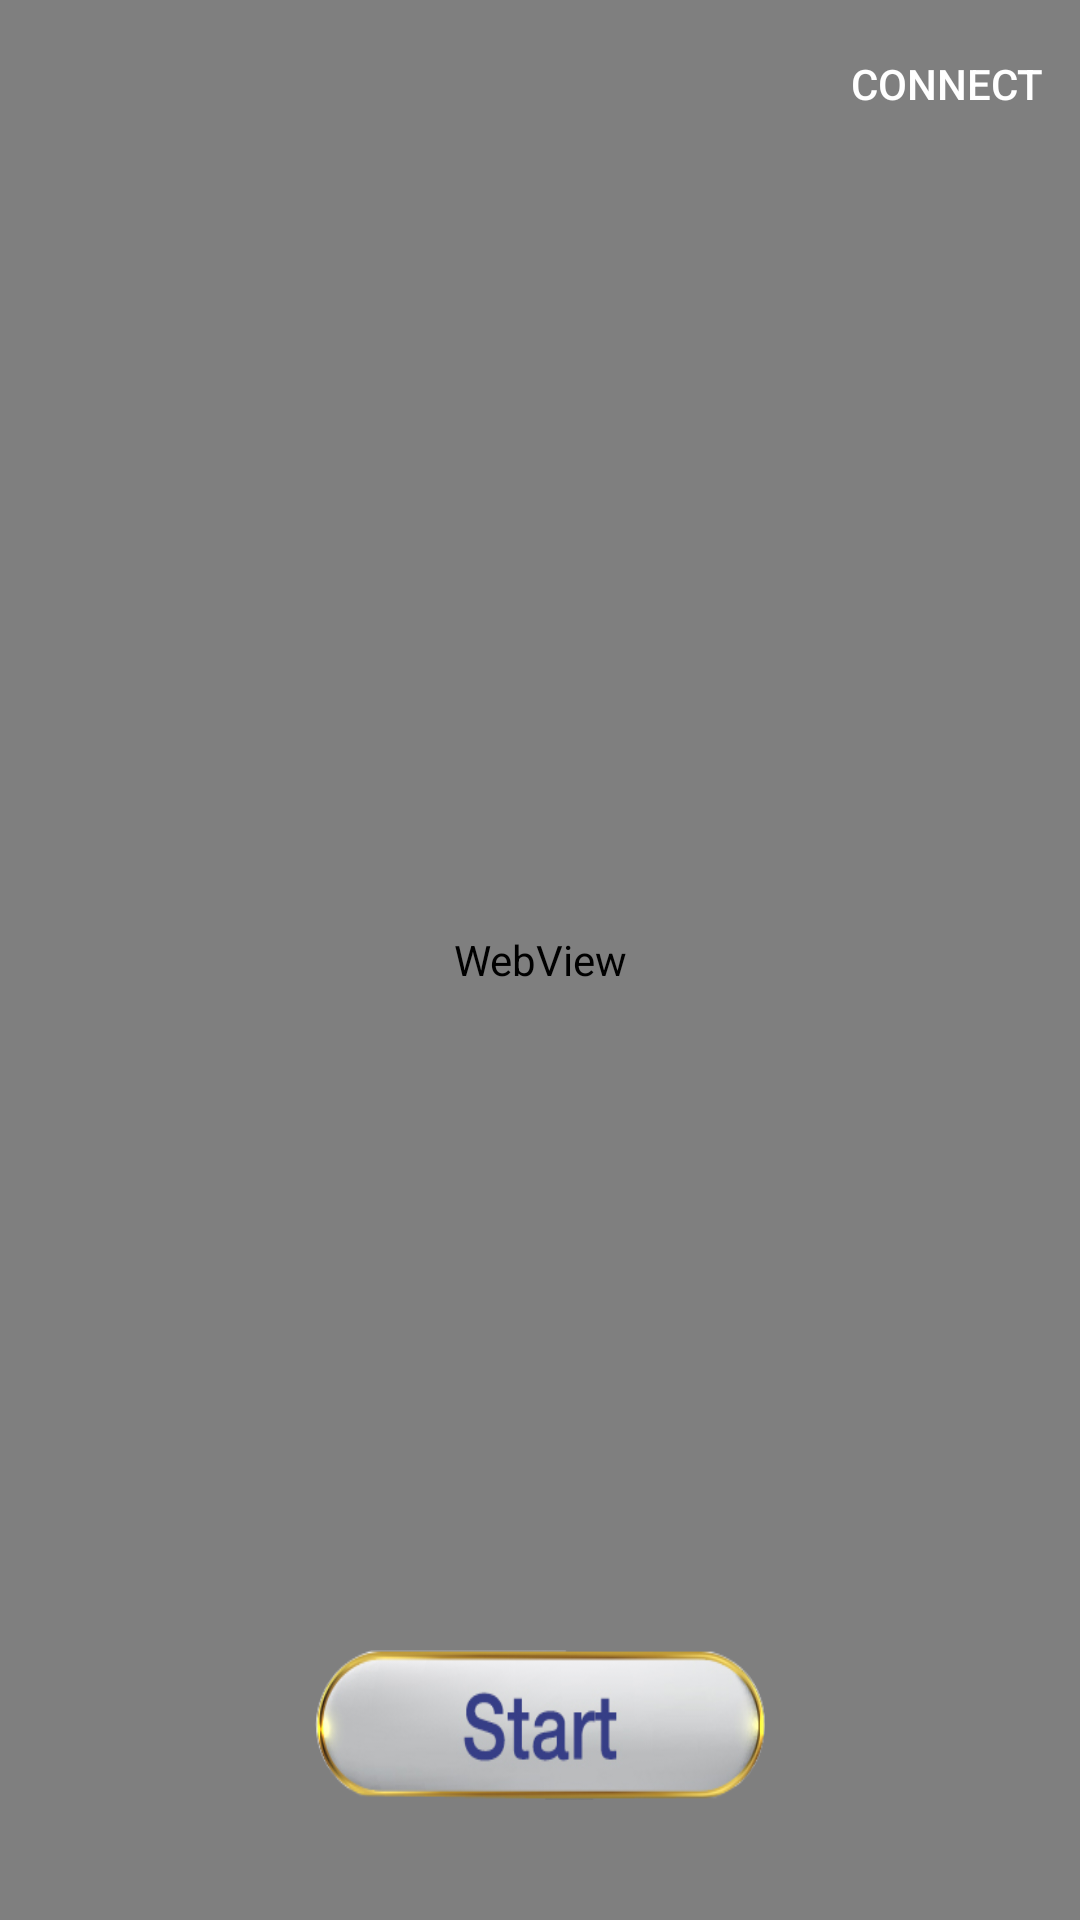

Layout XML and referenced resources for this Android screen:
<!-- AndroidManifest.xml: activity theme AppTheme.ActionBar.Transparent -->
<!-- res/layout/activity_main.xml -->
<?xml version="1.0" encoding="utf-8"?>
<androidx.constraintlayout.widget.ConstraintLayout xmlns:android="http://schemas.android.com/apk/res/android"
    xmlns:app="http://schemas.android.com/apk/res-auto"
    xmlns:tools="http://schemas.android.com/tools"
    android:id="@+id/constrainLayout"
    android:layout_width="match_parent"
    android:layout_height="match_parent"
    android:background="@drawable/screen10"
    tools:context=".MainActivity">


    <androidx.appcompat.widget.Toolbar
        android:id="@+id/toolbar"
        android:layout_width="match_parent"
        android:layout_height="wrap_content"
        android:background="?attr/colorPrimary"
        android:minHeight="?attr/actionBarSize"
        android:theme="?attr/actionBarTheme"
        app:layout_constraintEnd_toEndOf="parent"
        app:layout_constraintStart_toStartOf="parent"
        app:layout_constraintTop_toTopOf="parent"
        app:subtitleTextColor="@android:color/background_light"
        app:title="Bluetooth Connection"
        app:titleTextColor="@android:color/background_light" />

    <ImageView
        android:layout_width="match_parent"
        android:layout_height="match_parent"
        android:id="@+id/imgViewSecondView"
        android:background="@drawable/screen20"
        android:layout_alignParentTop="true"
        android:layout_alignParentLeft="true"
        android:visibility="gone"/>

    <WebView
        android:id="@+id/webView1"
        android:layout_width="fill_parent"
        android:layout_height="fill_parent"
        android:layout_alignParentTop="true"
        android:layout_alignParentLeft="true"
        tools:ignore="MissingConstraints" />

    <Button
        android:id="@+id/buttonConnect"
        style="@style/Widget.AppCompat.Button.Borderless"
        android:layout_width="wrap_content"
        android:layout_height="wrap_content"
        android:text="Connect"
        android:textColor="@android:color/background_light"
        app:layout_constraintBottom_toBottomOf="@+id/toolbar"
        app:layout_constraintEnd_toEndOf="@+id/toolbar"
        app:layout_constraintTop_toTopOf="@+id/toolbar" />

    <Button
        android:id="@+id/buttonToggle"
        style="@style/Widget.AppCompat.Button.Colored"
        android:layout_width="150dp"
        android:layout_height="50dp"
        android:layout_gravity="center"
        android:background="@drawable/start_btn"
        android:textSize="24sp"
        android:layout_marginBottom="40dp"
        app:layout_constraintEnd_toEndOf="parent"
        app:layout_constraintHorizontal_bias="0.5"
        app:layout_constraintStart_toStartOf="parent"
        app:layout_constraintBottom_toBottomOf="parent" />

    <ProgressBar
        android:id="@+id/progressBar"
        android:indeterminateTint="@color/gray"
        android:layout_width="wrap_content"
        android:layout_height="wrap_content"
        app:layout_constraintBottom_toBottomOf="parent"
        app:layout_constraintEnd_toEndOf="parent"
        app:layout_constraintHorizontal_bias="0.5"
        app:layout_constraintStart_toStartOf="parent"
        app:layout_constraintTop_toTopOf="parent" />

</androidx.constraintlayout.widget.ConstraintLayout>
<!-- resources referenced by this layout -->
<resources>
  <color name="gray">#808080</color>
  <!-- drawable screen10: png bitmap (drawable, 729490 bytes) -->
  <!-- drawable screen20: png bitmap (drawable, 569204 bytes) -->
  <!-- drawable start_btn: png bitmap (drawable, 27714 bytes) -->
  <style name="AppTheme.ActionBar.Transparent" parent="AppTheme">
          <item name="android:windowContentOverlay">@null</item>
          <item name="windowActionBarOverlay">true</item>
          <item name="colorPrimary">#64000000</item>
      </style>
  <style name="AppTheme" parent="Theme.AppCompat.Light">
          ...
      </style>
</resources>
